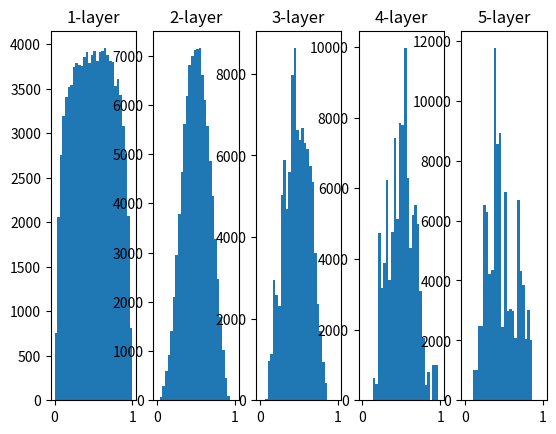

Here is the Python script that generated this plot:
import numpy as np
import matplotlib.pyplot as plt

# 은닉층의 활성화값 분포

def sigmoid(x):
    return 1/ (1 + np.exp(-x))

x = np.random.randn(1000, 100) # 1000개의 데이터
node_num = 100 # 각 은닉층의 노드(뉴런) 수
hidden_layer_size = 5 #은닉층이 5개
activations = {} # 이곳에 활성화 결과 (활성화값)를 저장

for i in range (hidden_layer_size):
    if i != 0 :
        x = activations[i-1]

    # w = np.random.randn(node_num, node_num) * 1 # 가중치의 표준편차가 1인 경우
    # w = np.random.randn(node_num, node_num) * 0.01 # 가중치의 표준편차가 0.01인 경우
    # w = np.random.randn(node_num, node_num) / np.sqrt(node_num) # 자비에 초깃값 (초깃값의 표준편차가 1/root(n)이 되도록)
    w = np.random.randn(node_num, node_num) / np.sqrt(node_num/2) # He 초깃값 (초깃값의 표준편차가 1/root(n/2)이 되도록)
    a = np.dot(x, w)
    z = sigmoid(a)
    activations[i] = z

for i, a in activations.items():
    plt.subplot(1, len(activations), i+1)
    plt.title(str(i+1) + "-layer")
    plt.hist(a.flatten(), 30, range = (0, 1))

plt.show()
# 가중치의 표준편차가 1일 때 히스토그램을 통해 출력이 0 또는 1에 가까워질수록 기울기가 0에 가까워지는, 기울기 소실을 확인할 수 있음
# 가중치의 표준편차가 0.01일 때에는 0, 1로 치우치진 않음! -> 기울기 소실 문제는 일어나지 않음, 그러나 활성화값이 0.5 부근에 집중되어 표현력을 제한함 ㅠㅠ
# 각 층의 활성화값은 적당히 고루 분포되는 게 가장 좋다! 층과 층 사이에 적당하게 다양한 데이터가 흘러야 신경망 학습이 효율적으로 이뤄지기 때문

# 자비에 초깃값을 사용할 경우, 앞 층에 노드가 많을수록 대상 노드의 초깃값으로 설정하는 가중치가 좁게 퍼진다!
# 층이 깊어지며 형태가 다소 일그러지지만, 이전보단 넓게 분포되긴 함! 이걸 해결하려면 시그모이드 대신 tanh함수 활용하면 됨 (시그모이드, tanh의 경우 자비에)

# He 초깃값은 ReLU를 사용할 때 사용! 음의 영역이 0이라서 더 넓게 분포시키기 위해 2배의 계수가 필요




